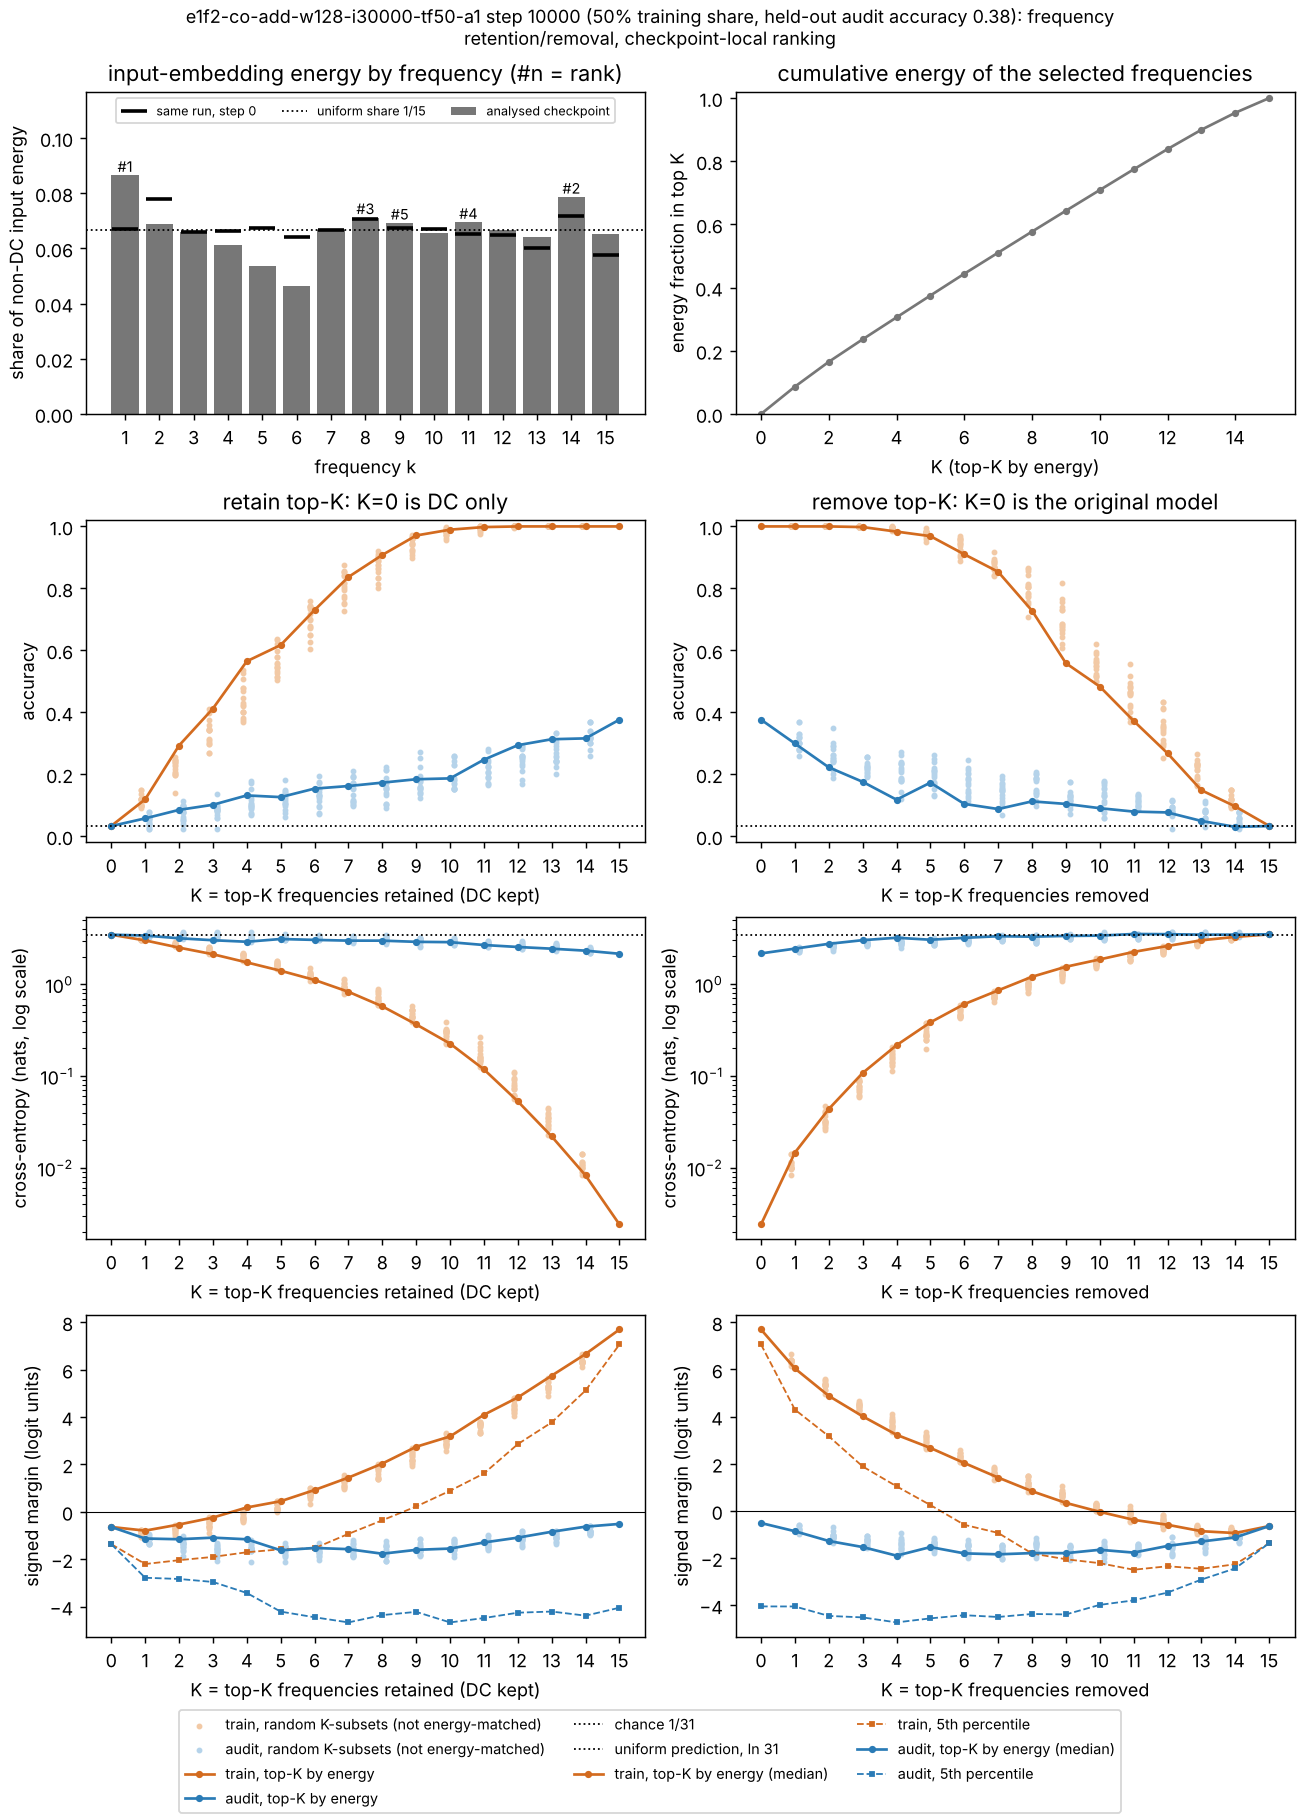

Data behind this chart, as committed beside it:
mode, K, frequencies, energy_fraction, train_accuracy, train_cross_entropy, train_margin_min, train_margin_median, train_margin_p05, cal_accuracy, cal_cross_entropy, cal_margin_min, cal_margin_median, cal_margin_p05, audit_accuracy, audit_cross_entropy, audit_margin_min, audit_margin_median, audit_margin_p05
retain, 0, , 0.0, 0.03347, 3.476, -1.622, -0.6401, -1.365, 0.02521, 3.487, -1.622, -0.6401, -1.365, 0.03297, 3.48, -1.622, -0.6401, -1.365
retain, 1, 1, 0.08652, 0.1192, 3.012, -3.91, -0.7939, -2.203, 0.07563, 3.252, -4.219, -0.9617, -2.879, 0.05769, 3.404, -4.524, -1.126, -2.782
retain, 2, 1 14, 0.1651, 0.2929, 2.514, -3.503, -0.5349, -2.041, 0.1261, 3.02, -3.964, -0.9893, -3.124, 0.08516, 3.18, -4.798, -1.157, -2.833
retain, 3, 1 14 8, 0.2364, 0.4121, 2.13, -2.753, -0.2422, -1.902, 0.1429, 2.98, -4.064, -1.161, -3.027, 0.1016, 3.027, -5.588, -1.09, -2.959
retain, 4, 1 14 8 11, 0.3058, 0.5649, 1.736, -3.522, 0.1831, -1.706, 0.1849, 2.846, -4.178, -1.078, -3.251, 0.1319, 2.914, -4.461, -1.159, -3.424
retain, 5, 1 14 8 11 9, 0.3751, 0.6172, 1.407, -3.434, 0.4476, -1.582, 0.2353, 2.885, -5.543, -1.205, -4.014, 0.1264, 3.122, -5.973, -1.624, -4.211
retain, 6, 1 14 8 11 9 2, 0.4439, 0.7301, 1.117, -3.817, 0.9208, -1.536, 0.2353, 2.866, -6.395, -1.445, -4.287, 0.1538, 3.053, -6.085, -1.525, -4.449
retain, 7, 1 14 8 11 9 2 12, 0.5107, 0.8368, 0.8298, -3.264, 1.444, -0.9304, 0.2437, 2.628, -6.528, -1.264, -3.808, 0.1621, 2.997, -6.404, -1.575, -4.666
retain, 8, 1 14 8 11 9 2 12 7, 0.5773, 0.9079, 0.576, -2.526, 2.036, -0.3572, 0.2605, 2.643, -7.019, -1.24, -3.966, 0.1731, 2.995, -6.625, -1.768, -4.357
retain, 9, 1 14 8 11 9 2 12 7 3, 0.6434, 0.9707, 0.3661, -0.9089, 2.745, 0.225, 0.2689, 2.566, -5.867, -1.253, -3.832, 0.1841, 2.908, -6.884, -1.605, -4.221
retain, 10, 1 14 8 11 9 2 12 7 3 10, 0.709, 0.9895, 0.2261, -1.667, 3.182, 0.8889, 0.2773, 2.409, -5.507, -1.173, -3.816, 0.1868, 2.884, -6.889, -1.55, -4.667
retain, 11, 1 14 8 11 9 2 12 7 3 10 15, 0.7744, 0.9979, 0.1183, -1.159, 4.095, 1.619, 0.3109, 2.329, -5.713, -1.031, -3.959, 0.2473, 2.685, -7.096, -1.293, -4.483
retain, 12, 1 14 8 11 9 2 12 7 3 10 15 13, 0.8385, 1.0, 0.05305, 0.8888, 4.827, 2.857, 0.3193, 2.298, -7.997, -0.9905, -3.778, 0.294, 2.555, -7.203, -1.09, -4.256
retain, 13, 1 14 8 11 9 2 12 7 3 10 15 13 4, 0.8997, 1.0, 0.022, 1.33, 5.747, 3.775, 0.3025, 2.26, -6.814, -0.7689, -3.614, 0.3132, 2.448, -7.824, -0.8416, -4.208
retain, 14, 1 14 8 11 9 2 12 7 3 10 15 13 4 5, 0.9535, 1.0, 0.008255, 3.474, 6.66, 5.122, 0.3445, 2.154, -6.188, -0.6851, -3.438, 0.3159, 2.329, -7.598, -0.6257, -4.381
retain, 15, 1 14 8 11 9 2 12 7 3 10 15 13 4 5 6, 1, 1.0, 0.002415, 6.701, 7.695, 7.062, 0.4118, 1.966, -4.955, -0.4873, -3.167, 0.3764, 2.156, -7.366, -0.5103, -4.046
remove, 0, , 0.0, 1.0, 0.002415, 6.701, 7.695, 7.062, 0.4118, 1.966, -4.955, -0.4873, -3.167, 0.3764, 2.156, -7.366, -0.5103, -4.046
remove, 1, 1, 0.08652, 1.0, 0.0146, 3.115, 6.043, 4.298, 0.3613, 2.399, -6.254, -0.5243, -4.859, 0.2995, 2.43, -6.725, -0.8577, -4.048
remove, 2, 1 14, 0.1651, 1.0, 0.0436, 0.493, 4.879, 3.168, 0.2689, 2.756, -6.013, -1.284, -4.706, 0.2225, 2.742, -6.367, -1.272, -4.449
remove, 3, 1 14 8, 0.2364, 0.9979, 0.1075, -0.1907, 4.014, 1.888, 0.1933, 2.946, -6.23, -1.331, -4.573, 0.1758, 3.004, -7.015, -1.529, -4.512
remove, 4, 1 14 8 11, 0.3058, 0.9833, 0.2159, -0.6765, 3.23, 1.047, 0.1597, 3.152, -6.624, -1.72, -4.702, 0.1181, 3.193, -7.156, -1.894, -4.725
remove, 5, 1 14 8 11 9, 0.3751, 0.9686, 0.3829, -2.302, 2.672, 0.2512, 0.1429, 3.053, -5.567, -1.744, -4.511, 0.1731, 3.039, -6.841, -1.53, -4.553
remove, 6, 1 14 8 11 9 2, 0.4439, 0.91, 0.6047, -2.511, 2.034, -0.5861, 0.1176, 3.157, -5.258, -1.797, -4.289, 0.1044, 3.186, -6.79, -1.797, -4.419
remove, 7, 1 14 8 11 9 2 12, 0.5107, 0.8536, 0.8534, -2.89, 1.416, -0.9301, 0.07563, 3.438, -6.139, -2.156, -4.811, 0.08791, 3.318, -7.438, -1.838, -4.494
remove, 8, 1 14 8 11 9 2 12 7, 0.5773, 0.728, 1.2, -3.552, 0.837, -1.801, 0.09244, 3.467, -6.095, -2.125, -5.238, 0.1126, 3.28, -6.793, -1.786, -4.367
remove, 9, 1 14 8 11 9 2 12 7 3, 0.6434, 0.5586, 1.543, -3.985, 0.3418, -2.047, 0.09244, 3.491, -5.925, -2.112, -4.732, 0.1044, 3.342, -6.316, -1.789, -4.386
remove, 10, 1 14 8 11 9 2 12 7 3 10, 0.709, 0.4833, 1.855, -3.906, -0.03638, -2.213, 0.08403, 3.525, -5.48, -2.06, -4.178, 0.09066, 3.368, -5.462, -1.645, -3.981
remove, 11, 1 14 8 11 9 2 12 7 3 10 15, 0.7744, 0.3724, 2.239, -4.475, -0.375, -2.491, 0.04202, 3.598, -6.378, -1.92, -4.011, 0.07967, 3.507, -5.652, -1.765, -3.79
remove, 12, 1 14 8 11 9 2 12 7 3 10 15 13, 0.8385, 0.2678, 2.598, -3.918, -0.5854, -2.344, 0.06723, 3.494, -4.82, -1.616, -3.986, 0.07692, 3.491, -4.646, -1.483, -3.46
remove, 13, 1 14 8 11 9 2 12 7 3 10 15 13 4, 0.8997, 0.1485, 2.997, -3.62, -0.8571, -2.451, 0.07563, 3.4, -4.549, -1.232, -2.692, 0.04945, 3.45, -3.586, -1.294, -2.908
remove, 14, 1 14 8 11 9 2 12 7 3 10 15 13 4 5, 0.9535, 0.09623, 3.263, -3.3, -0.9356, -2.258, 0.04202, 3.459, -2.843, -1.128, -2.251, 0.03022, 3.452, -3.275, -1.121, -2.432
remove, 15, 1 14 8 11 9 2 12 7 3 10 15 13 4 5 6, 1, 0.03347, 3.476, -1.622, -0.6401, -1.365, 0.02521, 3.487, -1.622, -0.6401, -1.365, 0.03297, 3.48, -1.622, -0.6401, -1.365
